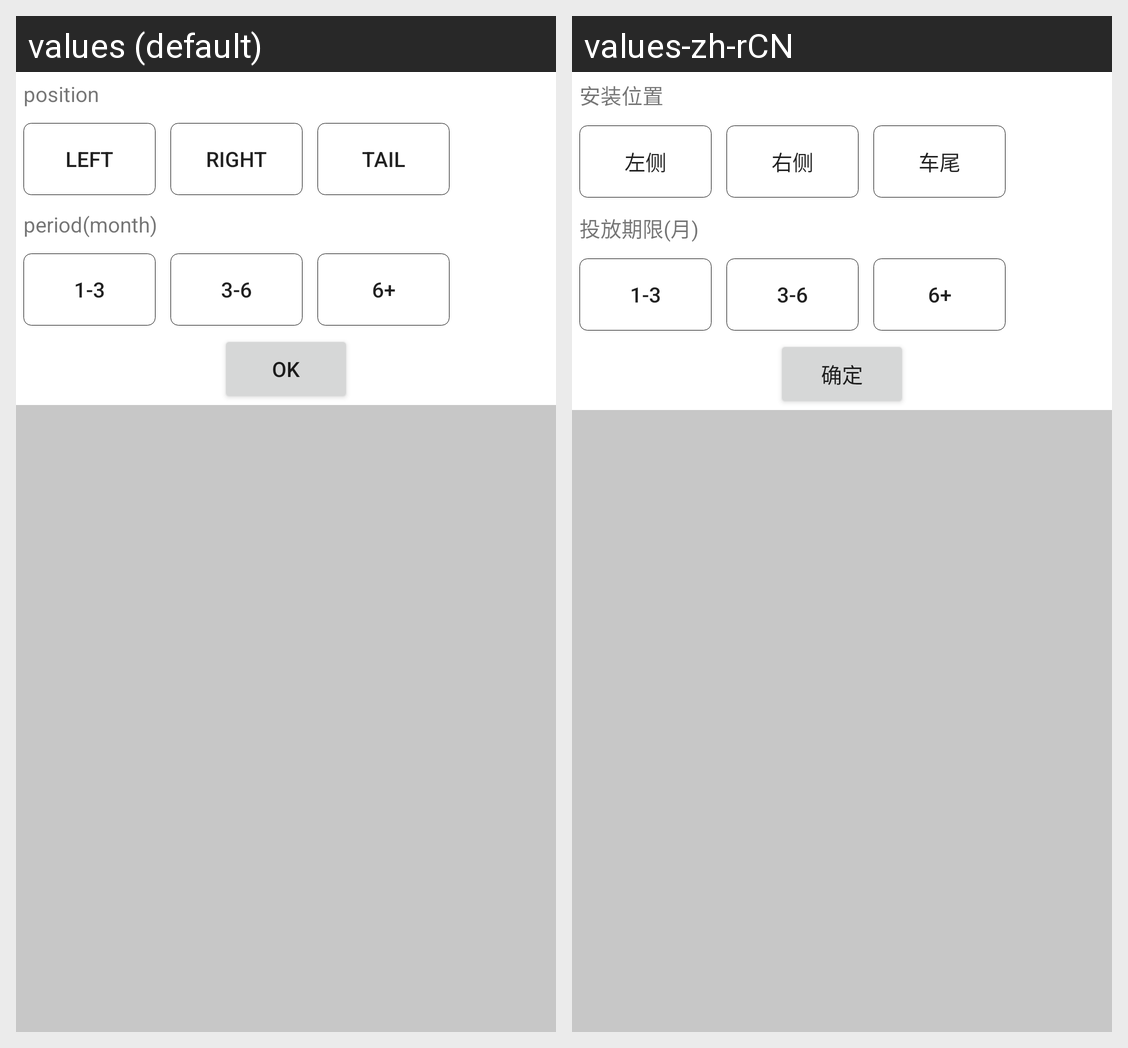

This grid shows one Android layout under two languages. Give, for every string resource on the screen, its name, the default text and each shown locale's text.
Android screen res/layout/popup_ad_filter.xml rendered under 2 locales, left to right: values (default), values-zh-rCN. Device: Nexus 5 (rendered at 1080×1920; each locale shown at half size, 540×960, under a caption strip naming it); theme AppTheme.
Strings drawn on this screen, with the default value and each locale's value (text and hints the layout hard-codes, and strings that could not be matched under every locale, appear in the picture but are not listed):

popup_position
  values: position
  values-zh-rCN: 安装位置

popup_pos_left
  values: left
  values-zh-rCN: 左侧

popup_pos_right
  values: right
  values-zh-rCN: 右侧

popup_pos_tail
  values: tail
  values-zh-rCN: 车尾

popup_period
  values: period(month)
  values-zh-rCN: 投放期限(月)

popup_period_lt_3
  values: 1-3
  values-zh-rCN: 1-3

popup_period_lt_6
  values: 3-6
  values-zh-rCN: 3-6

popup_period_gt_6
  values: 6+
  values-zh-rCN: 6+

popup_ok
  values: OK
  values-zh-rCN: 确定
